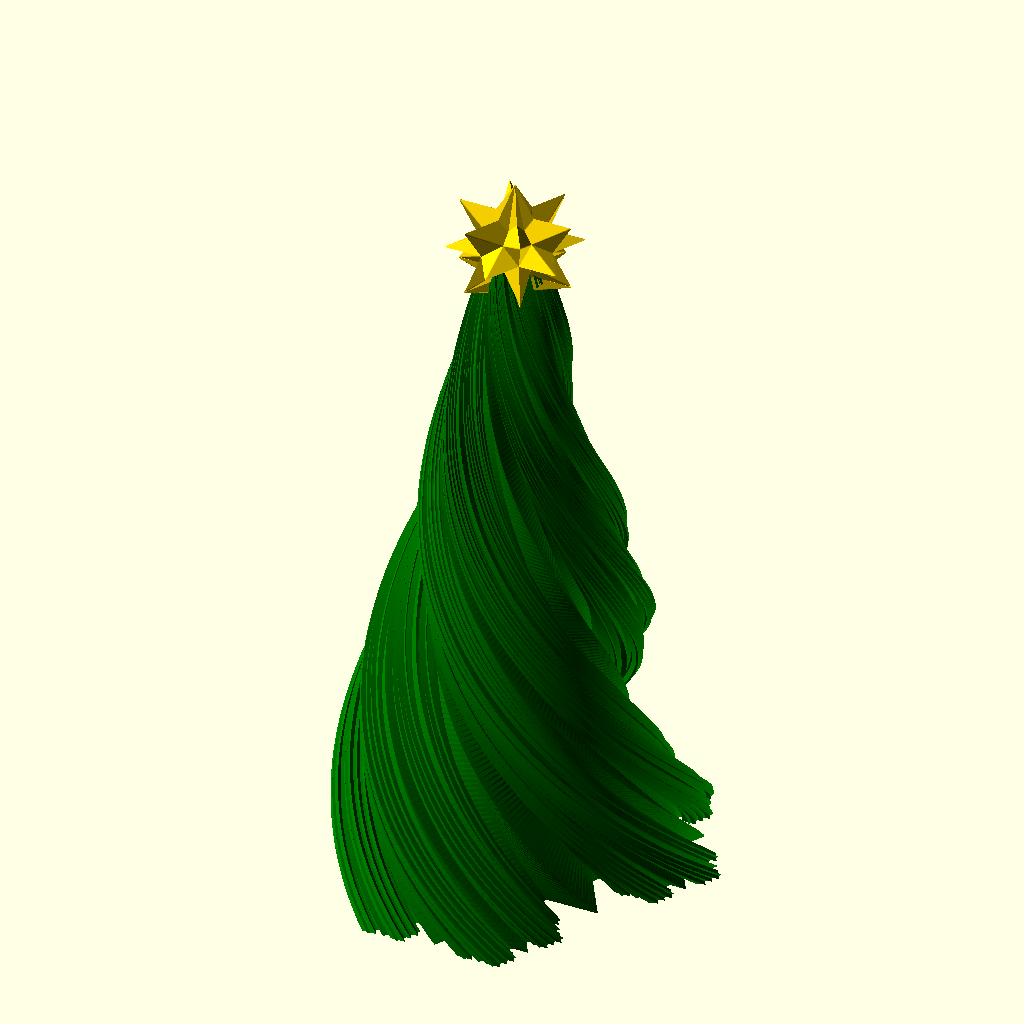
Cell 1 — every parameter at its default value.
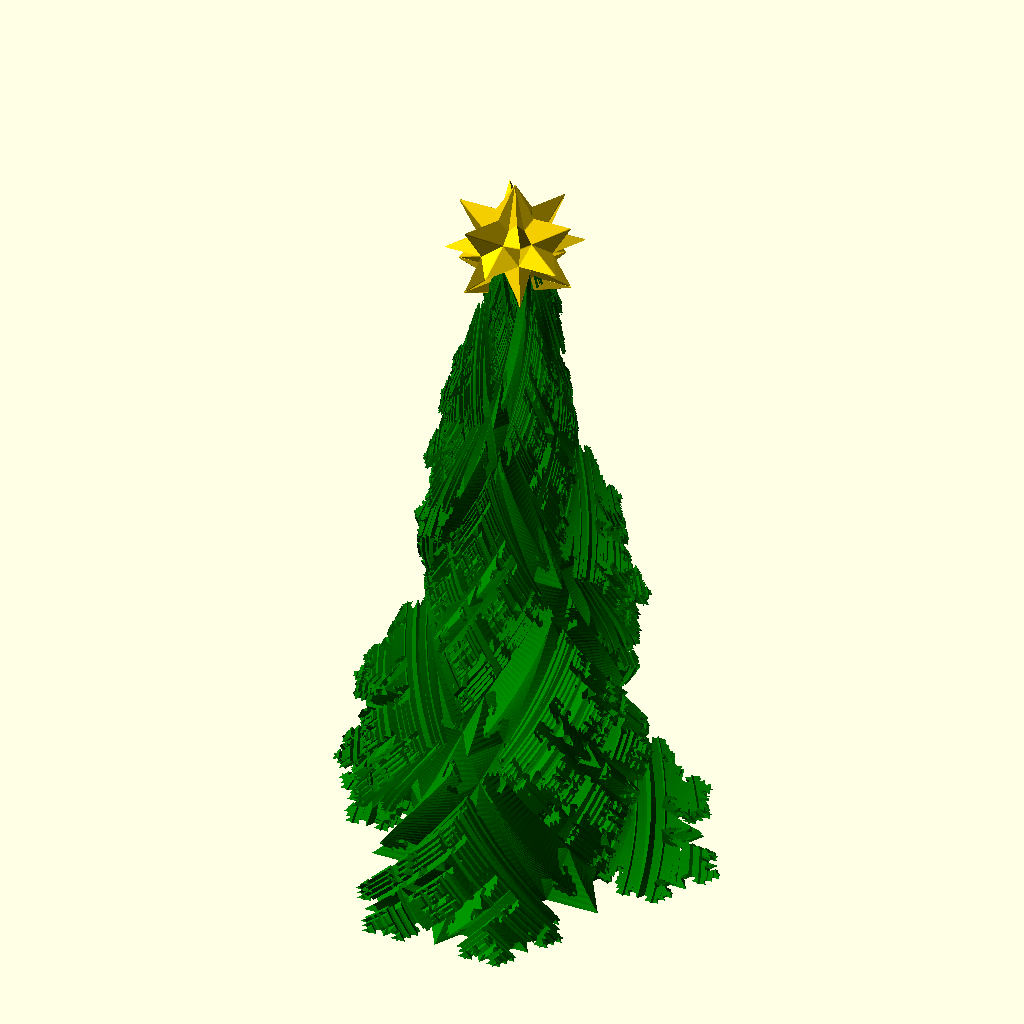
Cell 2 — intersection set to true, the other parameters unchanged.
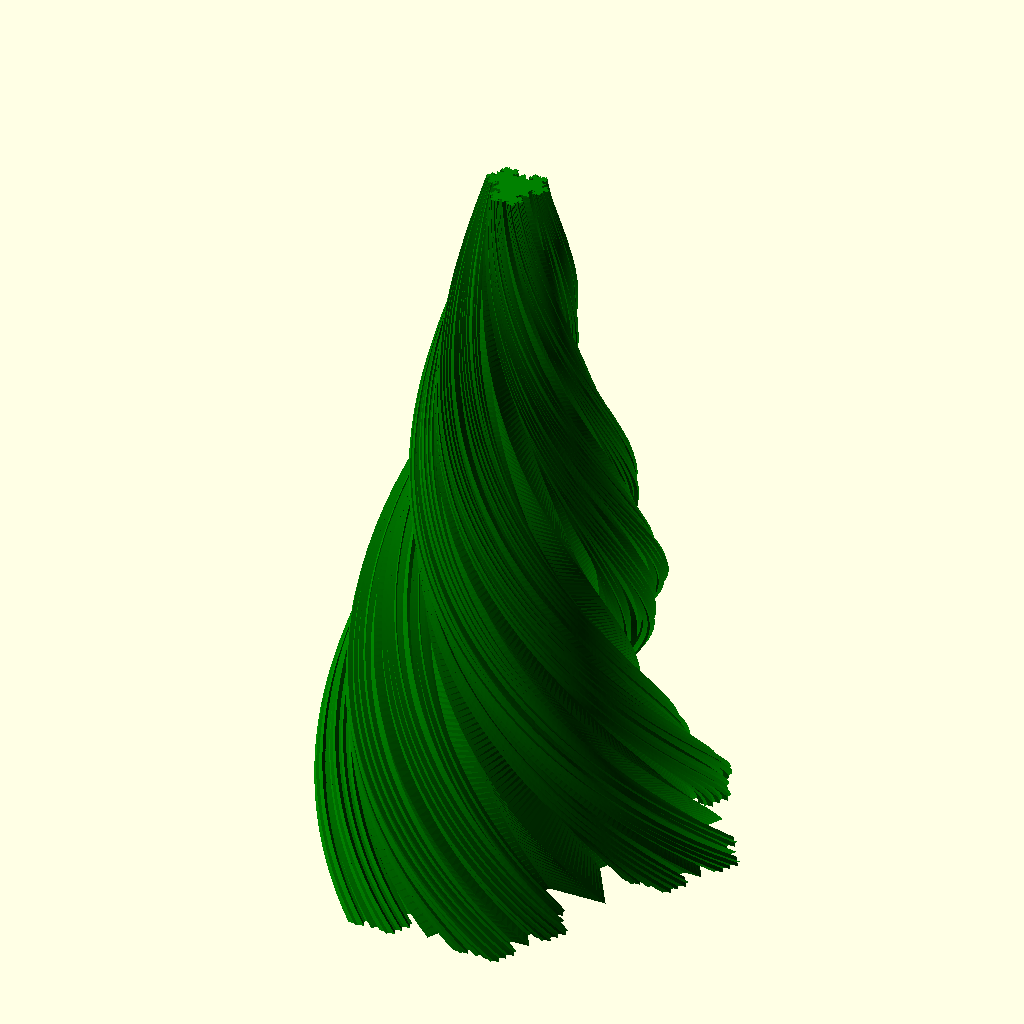
Cell 3: the same model with star = false.
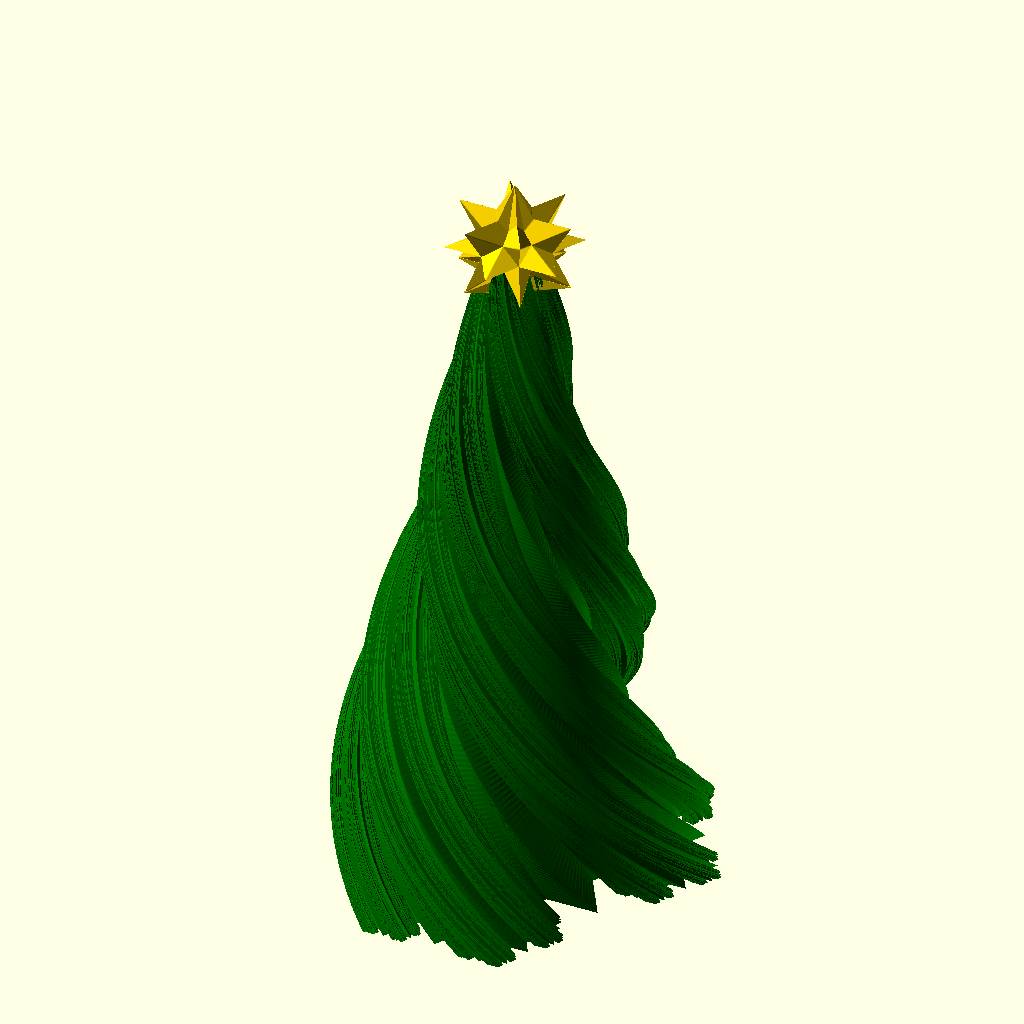
Cell 4: recursions = 12 (everything else at default).
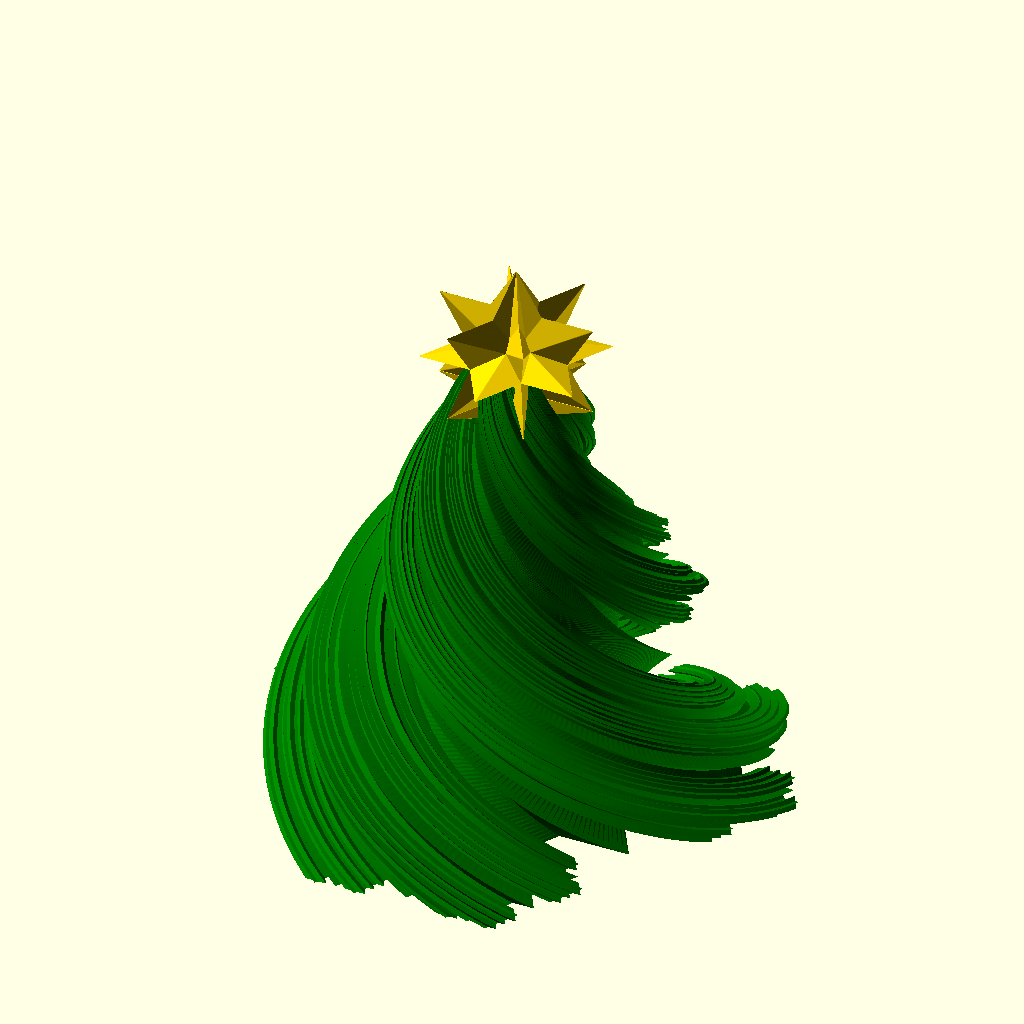
Cell 5: size = 60 (everything else at default).
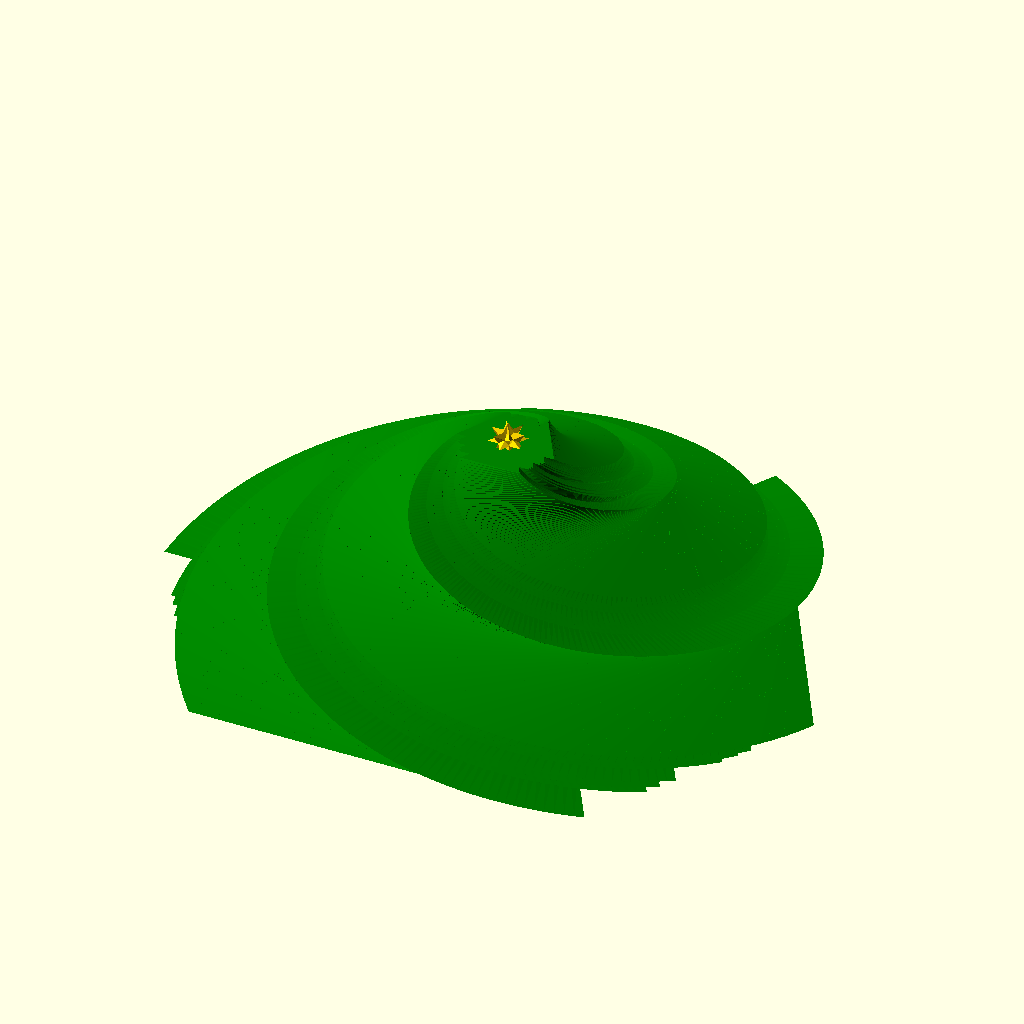
Cell 6: the same model with scaling = 1.1.
All cells are drawn from the same view direction (rotation 55°, 0°, 25°, orthographic, colour scheme Cornfield), but the view is re-fitted for each cell, so position and scale can differ between cells as well as the parameter.
The OpenSCAD source (oSCADvent/Tree/Tree.scad):
/* scADVENT 2021 - Tree  by Ulrich Bär  license:CC0 
 https://creativecommons.org/publicdomain/zero/1.0/
 
 
 Today we learn how to create a 2D fractal and extrude it into a modern stylized Tree.
 So what is a fractal https://en.wikipedia.org/wiki/Fractal
 It is called fractal because it covers only a fraction of the area a square would.
 That means it doesn't matter how high we crank the recursion we can never fill all voids.abs
 
 An easy way is to put an object around itself multiple times.
 */

/*[Fractal]*/
recursions=6;
size=30;
scaling=0.55;

/*[Tree]*/
h=150;
twist=240;
intersection=false;
star=true;


// An intersection of counterwise twisted trees - for printing this is difficult so we only use one tree
color("green") intersection(){
  Tree( h, twist);
  if(intersection) Tree( h, -twist);
}

// and a Star on top
if (star) color("gold")translate([ 0, 0, h +3]) Star(size);

// 3D extrusion with scale and twist of our recursive fractal shape 

module Tree (h,twist)linear_extrude(h,scale=0.15,twist=twist,slices=h,convexity=15)
  Fractal(recursions,size,scaling);


// We create a 2D shape recursively by creating a triangle and then calling that module again and again rotated on each side with decreasing size. So we end up with triangels on each side that themself have tinier triangles on their sides.


module Fractal(recursions,l,sf,counter=0){

    if(counter<recursions){  // as long the counter hasn't reached the recursion level call the module twice (thrice for the first count). The Number of triangles will double with each recursion.
      
      y= l/2+l/2*sf -0.1;  // to align the sides we have to move it l/2 to get on the side plus moving the distance of the attached tinier triangle l/2*sf and ensure 0.1 overlap
      
      rotate( 60) translate([ 0, y ])     // left branch called with shorter length (scaled by sf)
        Fractal( counter= counter+1, l= l*sf, sf= sf, recursions=recursions);  

      rotate(-60) translate([ 0, y ])   // right branch 
        Fractal( counter= counter+1, l= l*sf, sf= sf, recursions=recursions);  
      
    // The part down is only called once at the begining to start the 3rd branch after that there is no need for it because it would propagate inside the first triangle.
      
      if(counter == 0) rotate(180) translate([0, y ]) // 3rd branche called once
        Fractal( counter= counter+1, l= l*sf, sf= sf, recursions=recursions);  
    }


// The triangle placed in each branch
  color([1-counter/recursions,1.0,1-counter/recursions]*0.8) rotate(-30)circle(r=l, $fn=3); 

}

module Star(size, wedge=true){
  
  for(i=[
    [ 90, 30, 0],[-90, 30, 0],        //  1/3 verticals both sides
    [ 90, 30,  60], [-90, 30,  60],  //  2/3 verticals both sides at z= 60
    [ 90, 30, -60], [-90, 30, -60] //  3/3 verticals both sides at z= -60
   ,[  0 , 0 , 30], [180 , 0 , 30] // horizontal both sides
  ])
    rotate(i)translate([0,0, -0.001])linear_extrude(5,scale=0)offset(.2,$fn=12)offset(-.4,$fn=12){ // one side of the star
      circle(d=size +.6,$fn=3);
      rotate(60) circle(d=size +.6,$fn=3);
    }
    
  // wedge so we can print the Star without supports
  if (wedge) for(i=[0,60,120])rotate(i)hull(){
      translate([0,0,-size/2*sin(30)+.2])rotate([0,90])cylinder(size*sin(60)-0.4,d=0.5,center=true,$fn=6);
      translate([0,0,-size/2.5])sphere(.3);
  }

}
Parameter table extracted from the source (name, type, default, range or options):
recursions: number, default 6
size: number, default 30
scaling: number, default 0.55
h: number, default 150
twist: number, default 240
intersection: bool, default false
star: bool, default true
